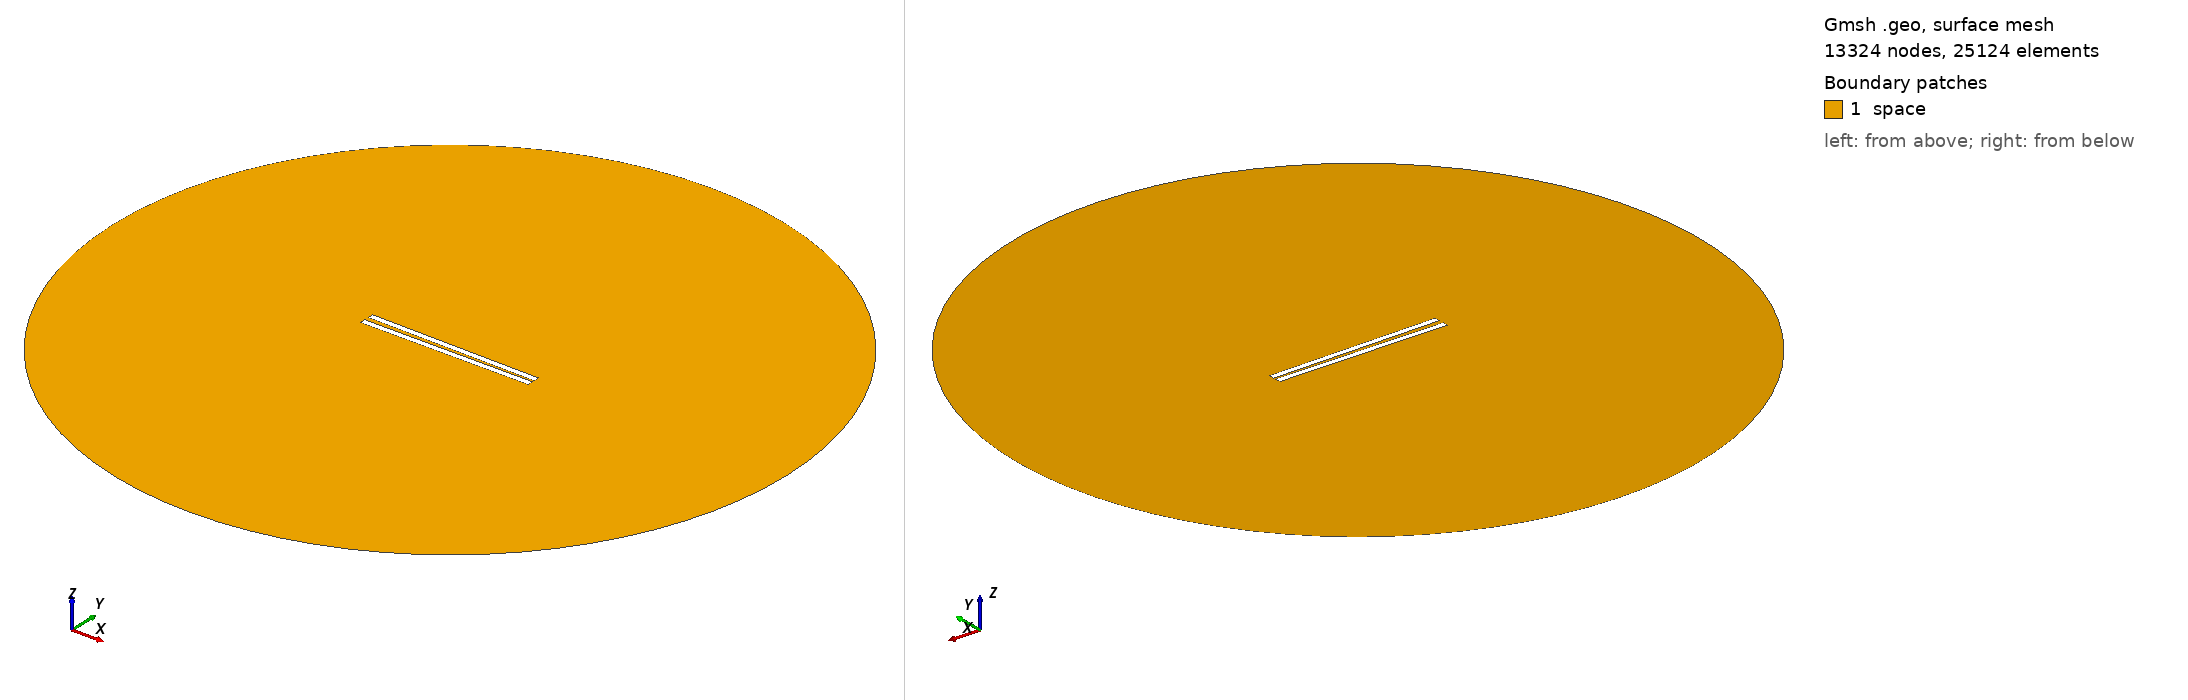

Gmsh geometry script, surface-meshed: 13324 nodes, 25124 surface elements. Boundary patches (legend numbers): 1 space. Left view from above one corner, right view from below the opposite corner. Legend entries are the model's physical surfaces. The drawing asked Gmsh for element sizes between 1% and 20% of the model's largest extent; the script's own settings can give other sizes.

=== 349.geo (drawn) ===
// Set the geometry kernel
SetFactory("OpenCASCADE");

//---------------------------------------
// Rectangles
//---------------------------------------

// Rectangle 1 (top)
Point(1) = {-49.733333333333334, 0.9722222222222222, 0, 1.0};
Point(2) = {49.733333333333334, 0.9722222222222222, 0, 1.0};
Point(3) = {49.733333333333334, 4.438888888888889, 0, 1.0};
Point(4) = {-49.733333333333334, 4.438888888888889, 0, 1.0};

Line(1) = {1, 2};
Line(2) = {2, 3};
Line(3) = {3, 4};
Line(4) = {4, 1};

Line Loop(1) = {1, 2, 3, 4};
Plane Surface(1) = {1};

Rotate { {0, 0, 1}, {0,  0.9722222222222222,  0}, -0.014 } {
  Surface{1};
}

// Rectangle 2 (bottom)
Point(5) = {-49.733333333333334, -0.9722222222222222, 0, 1.0};
Point(6) = {49.733333333333334, -0.9722222222222222, 0, 1.0};
Point(7) = {49.733333333333334, -4.438888888888889, 0, 1.0};
Point(8) = {-49.733333333333334, -4.438888888888889, 0, 1.0};

Line(5) = {5, 6};
Line(6) = {6, 7};
Line(7) = {7, 8};
Line(8) = {8, 5};

Line Loop(2) = {5, 6, 7, 8};
Plane Surface(2) = {2}; 


//---------------------------------------
// Circle
//---------------------------------------

// Define points
Point(9) = {0, 0, 0};        // Center
Point(10) = {200, 0, 0};     // Start point
Point(11) = {0, 200, 0};     // 90 degrees
Point(12) = {-200, 0, 0};    // 180 degrees
Point(13) = {0, -200, 0};    // 270 degrees

// Define circle arcs (each needs start, center, end)
Circle(9) = {10, 9, 11};
Circle(10) = {11, 9, 12};
Circle(11) = {12, 9, 13};
Circle(12) = {13, 9, 10};

// Define curve loop and surface if needed
Curve Loop(3) = {9, 10, 11, 12};
Surface(3) = {3};

// Subtract Rectangles from Circle
BooleanDifference{ Surface{3}; Delete; }{ Surface{1}; Surface{2}; Delete; }

//---------------------------------------
// Transfinite Lines and Surface
//---------------------------------------
r = 7;
Transfinite Line {1, 3} = 50*r Using Progression 1;
Transfinite Line {2, 4} = 2*r Using Progression 1;
Transfinite Line {5, 7} = 50*r Using Progression 1;
Transfinite Line {6, 8} = 2*r Using Progression 1;
Transfinite Line {9, 10, 11, 12} = 20 Using Progression 1;

//---------------------------------------
// Define Physical Groups
//---------------------------------------                

//--- Physical Curves
// Physical groups for boundaries
Physical Line("force_segment", 10) = {1};
Physical Line("upper_plate", 11) = {2, 3, 4};
Physical Line("lower_plate", 12) = {5, 6, 7, 8};
Physical Line("boundary", 20) = {9, 10, 11, 12};

//--- Physical Surfaces
Physical Surface("space", 30) = {3};

//---------------------------------------
// 6. Generate the Mesh
//---------------------------------------
Mesh 2;  // 2D mesh generation
